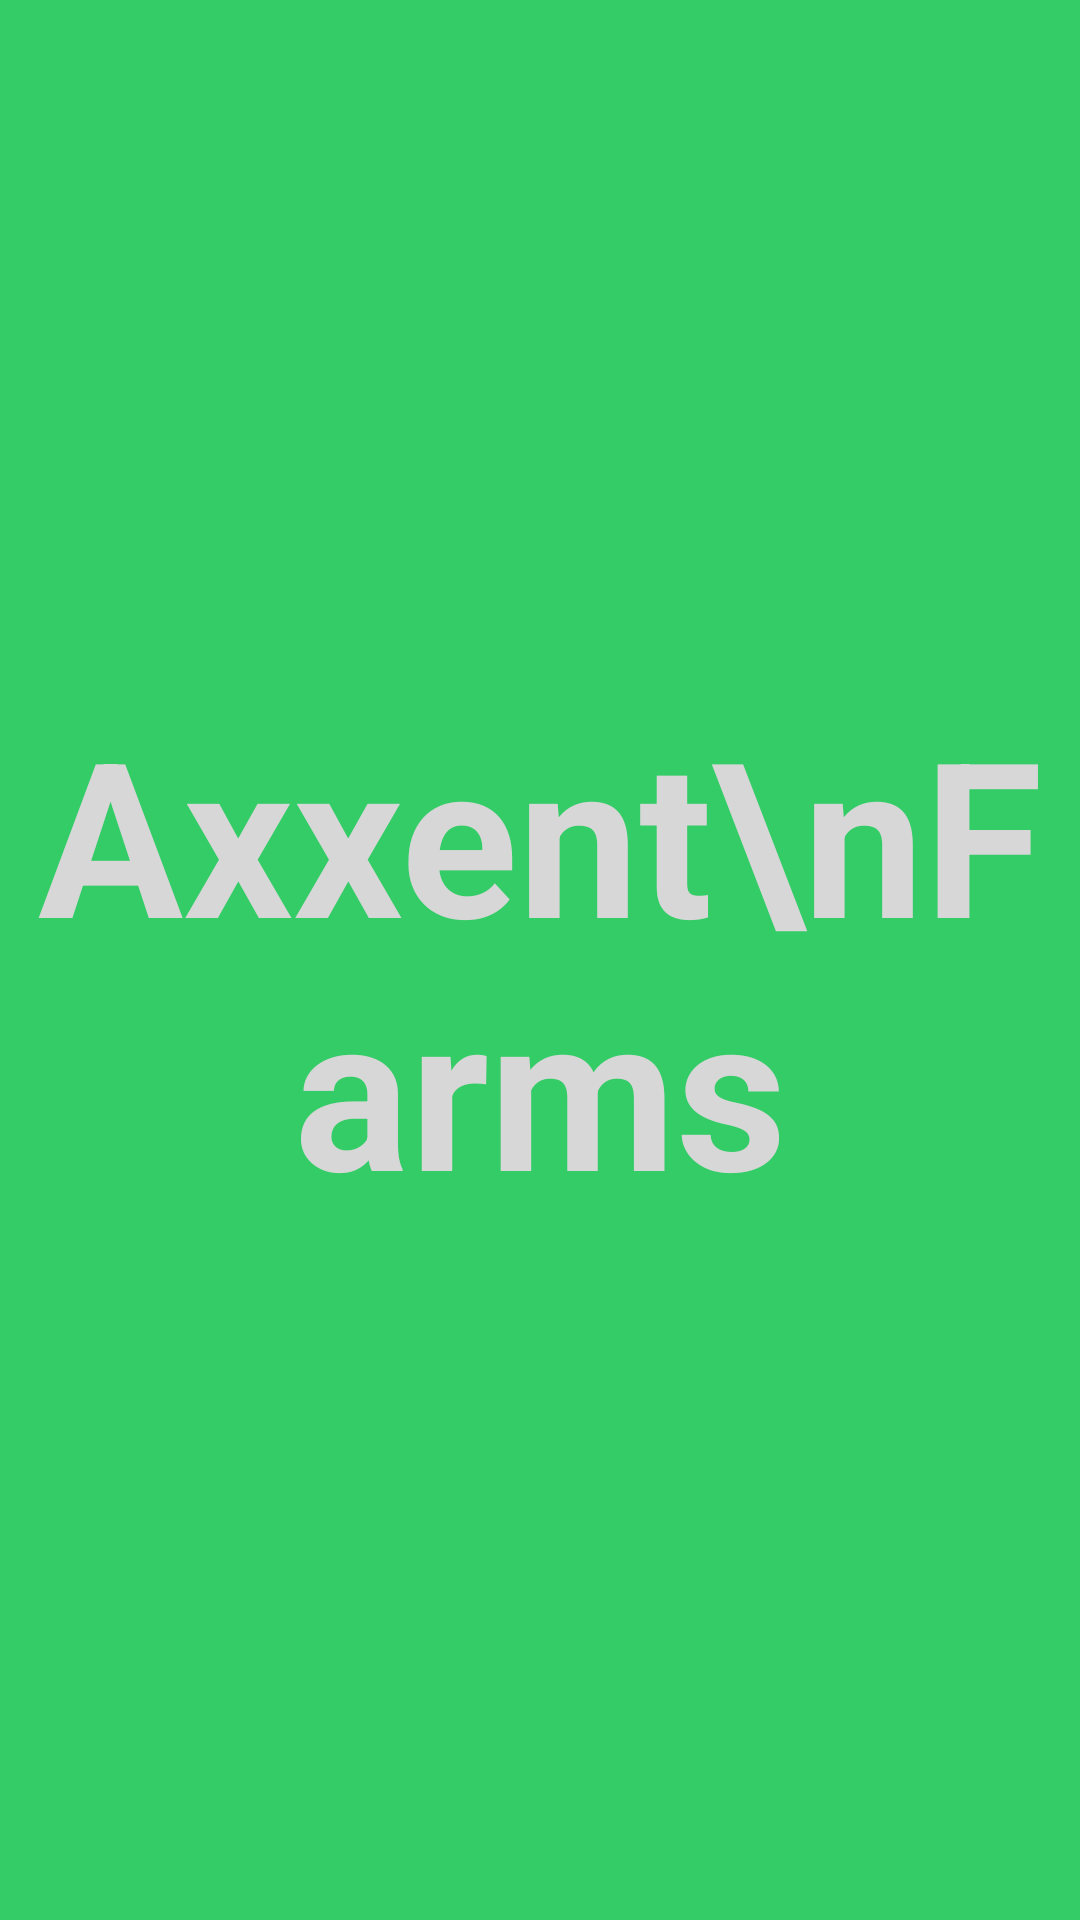

The Android layout XML behind this screen, and the referenced resources:
<!-- AndroidManifest.xml: application theme AppTheme -->
<!-- res/layout/activity_splash.xml -->
<?xml version="1.0" encoding="utf-8"?>
<RelativeLayout xmlns:android="http://schemas.android.com/apk/res/android"
    xmlns:tools="http://schemas.android.com/tools"
    android:layout_width="match_parent"
    android:layout_height="match_parent"
    android:background="@color/colorPrimary"
    tools:context=".activity.SplashActivity">

    <TextView
        android:id="@+id/axxent"
        android:layout_width="match_parent"
        android:layout_height="wrap_content"
        android:layout_centerInParent="true"
        android:gravity="center_horizontal"
        android:text="Axxent\nFarms"
        android:textColor="@color/cLightGray"
        android:textSize="72sp"
        android:textStyle="bold" />


</RelativeLayout>
<!-- resources referenced by this layout -->
<resources>
  <color name="cLightGray">#d7d7d7</color>
  <color name="colorPrimary">#33cc66</color>
  <style name="AppTheme" parent="Theme.AppCompat.Light.NoActionBar">
          
          <item name="colorPrimary">@color/colorPrimary</item>
          <item name="colorPrimaryDark">@color/colorPrimaryDark</item>
          <item name="colorAccent">@color/colorAccent</item>
      </style>
  <color name="colorPrimaryDark">#339966</color>
  <color name="colorAccent">#2A86D3</color>
</resources>
